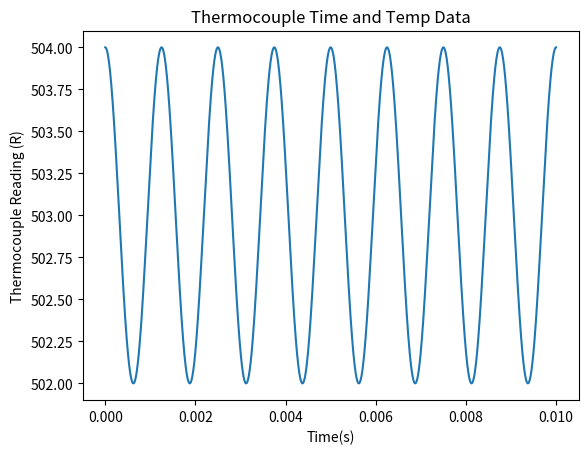

Reproduce this figure in Python.
import numpy as np
import matplotlib.pyplot as plt

def main():
    '''
    Problem 1:
    Air is heated in an automotive engine block (inside the cylinder).
    The cyclic measured temperature (from the thermocouple) can be
    approximated with:

    T_tc(t) = 503 + 49 cos (2 * pi * R * t)

    where:
    R = RPM (800 is standard 4-cyl.)
    tau = 0.41 seconds

    Calculate the average, maxmimum, and minimum measured temperature.
    Estimate the actual air temperature as a function of time.
    '''

    tc_temp = lambda R, t : 503 + np.cos(2*np.pi*R*t)
    xvalues = np.linspace(0,0.01,10000)
    yvalues = tc_temp(800,xvalues)
    plt.plot(xvalues,yvalues)
    plt.xlabel('Time(s)')
    plt.ylabel('Thermocouple Reading (R)')
    plt.title('Thermocouple Time and Temp Data')
    plt.show()

main()
